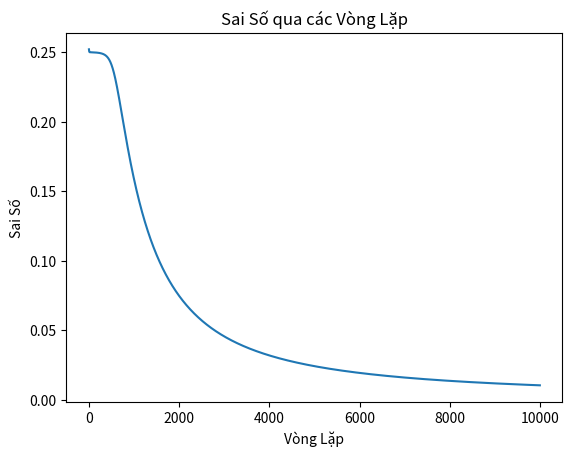
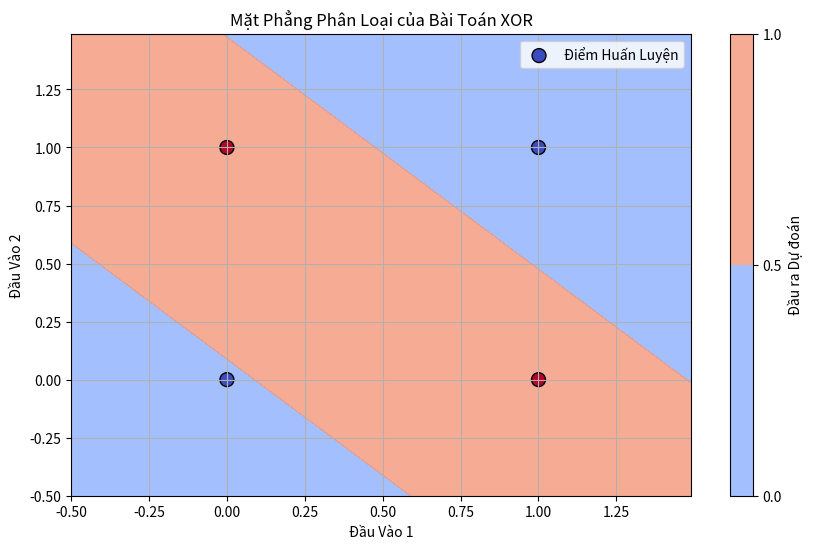

The matplotlib source for these figures, in order:
import numpy as np
import matplotlib.pyplot as plt

errors = []

# Bước 1: Chuẩn bị dữ liệu
# Dữ liệu mẫu
X = np.array([[0, 0], [0, 1], [1, 0], [1, 1]])
y = np.array([[0], [1], [1], [0]])
# Dữ liệu đầu vào và đầu ra cho bài toán XOR
input_neurons = 2  # Số neuron đầu vào (2 đặc trưng x1 và x2)
hidden_neurons = 2  # Số neuron trong lớp ẩn
output_neurons = 1  # Số neuron đầu ra (1 đầu ra)

# Bước 2: Trọng số và hàm kích hoạt
# Hàm kích hoạt sigmoid và đạo hàm của nó
def sigmoid(x):
    return 1 / (1 + np.exp(-x))

def sigmoid_derivative(x):
    return x * (1 - x)

# Khởi tạo trọng số ngẫu nhiên
np.random.seed(42)
weights_input_hidden = np.random.uniform(size=(input_neurons, hidden_neurons))
weights_hidden_output = np.random.uniform(size=(hidden_neurons, output_neurons))

# Bước 3: Tính toán truyền tiến
# Chức năng tính toán truyền tiến (Forward Pass Function)
def forward_pass(X):
    hidden_layer_input = np.dot(X, weights_input_hidden)
    hidden_layer_output = sigmoid(hidden_layer_input)

    output_layer_input = np.dot(hidden_layer_output, weights_hidden_output)
    predicted_output = sigmoid(output_layer_input)

    return hidden_layer_output, predicted_output

# Bước 4: Backpropagation và cập nhật trọng số
# Chức năng lan truyền ngược (Backpropagation Function)
def backpropagation(hidden_layer_output, predicted_output):
    error = y - predicted_output
    mean_squared_error = np.mean(np.square(error))
    errors.append(mean_squared_error)

    d_predicted_output = error * sigmoid_derivative(predicted_output)

    error_hidden_layer = d_predicted_output.dot(weights_hidden_output.T)
    d_hidden_layer = error_hidden_layer * sigmoid_derivative(hidden_layer_output)

    return d_predicted_output, d_hidden_layer


# Chức năng cập nhật trọng số (Update Weight Function)
def update_weights(hidden_layer_output, d_predicted_output, d_hidden_layer):
    global weights_input_hidden, weights_hidden_output  # Sử dụng biến toàn cục

    weights_hidden_output += hidden_layer_output.T.dot(d_predicted_output) * learning_rate
    weights_input_hidden += X.T.dot(d_hidden_layer) * learning_rate

# Bước 5: Huấn luyện mạng
# Huấn luyện mạng MLP
learning_rate = 0.5
epochs = 10000
for epoch in range(epochs):
    # Tính toán truyền tiến
    hidden_layer_output, predicted_output = forward_pass(X)

    # Lan truyền ngược
    d_predicted_output, d_hidden_layer = backpropagation(hidden_layer_output, predicted_output)

    # Cập nhật trọng số
    update_weights(hidden_layer_output, d_predicted_output, d_hidden_layer)

# Kiểm tra kết quả sau khi huấn luyện
print("Output sau khi huấn luyện:\n",predicted_output.round())
print("Dự đoán chính xác:\n", predicted_output)

# BONUS: Vẽ biểu đồ plot
# Vẽ biểu đồ sai số qua từng vòng lặp
plt.plot(errors)
plt.xlabel("Vòng Lặp")
plt.ylabel("Sai Số")
plt.title("Sai Số qua các Vòng Lặp")
plt.show()

# Lưới tọa độ để vẽ mặt phẳng phân loại
x_min, x_max = X[:, 0].min() - 0.5, X[:, 0].max() + 0.5
y_min, y_max = X[:, 1].min() - 0.5, X[:, 1].max() + 0.5
xx, yy = np.meshgrid(np.arange(x_min, x_max, 0.01), np.arange(y_min, y_max, 0.01))
grid_points = np.c_[xx.ravel(), yy.ravel()]

# Truyền tiến cho từng điểm trên lưới để vẽ mặt phẳng phân loại
hidden_layer_input_grid = np.dot(grid_points, weights_input_hidden)
hidden_layer_output_grid = sigmoid(hidden_layer_input_grid)
output_layer_input_grid = np.dot(hidden_layer_output_grid, weights_hidden_output)
predicted_output_grid = sigmoid(output_layer_input_grid)
predicted_output_grid = predicted_output_grid.reshape(xx.shape)

# Vẽ mặt phẳng phân loại
plt.figure(figsize=(10, 6))
plt.contourf(xx, yy, predicted_output_grid, levels=[0, 0.5, 1], cmap="coolwarm", alpha=0.8)
plt.colorbar(label="Đầu ra Dự đoán")

# Vẽ các điểm huấn luyện
plt.scatter(X[:, 0], X[:, 1], c=y.flatten(), s=100, edgecolor='k', cmap="coolwarm", label="Điểm Huấn Luyện")
plt.title("Mặt Phẳng Phân Loại của Bài Toán XOR")
plt.xlabel("Đầu Vào 1")
plt.ylabel("Đầu Vào 2")
plt.legend()
plt.grid(True)
plt.show()
